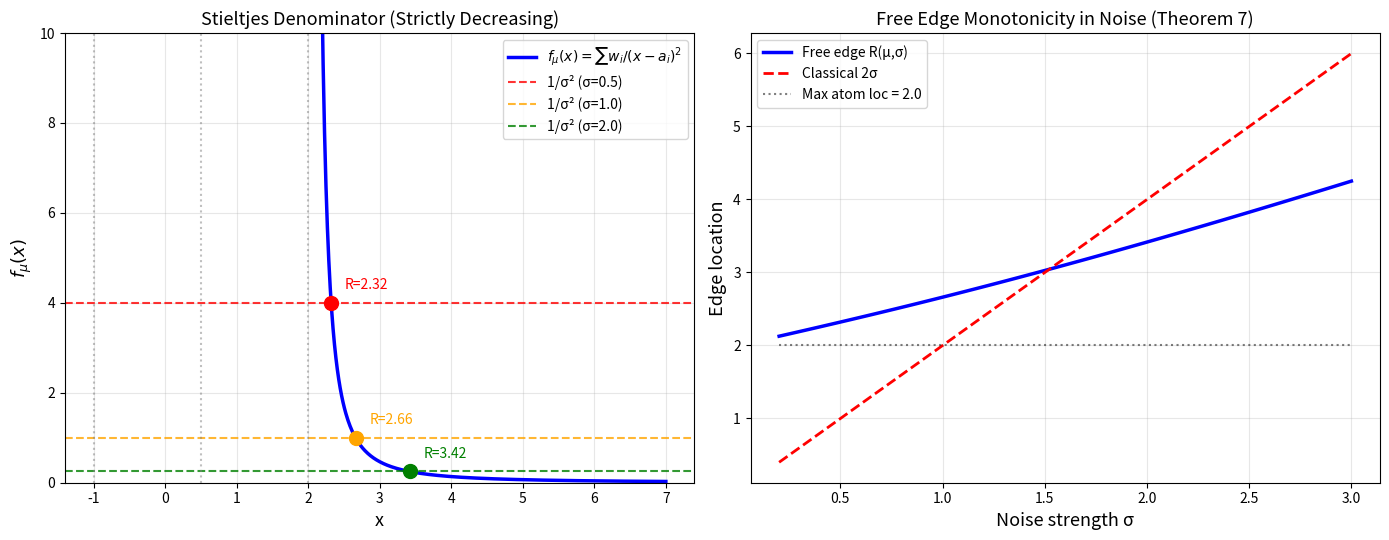

Write Python code to recreate this figure.
"""
Visualization 2: Stieltjes Denominator and Edge Equation

Illustrates the strict monotonicity of f_μ(x) and how the free edge
is determined by the intersection f_μ(x) = 1/σ².
"""

import numpy as np
import matplotlib.pyplot as plt


def stieltjes_denom(locs, weights, x):
    """Compute f_μ(x) = Σ wᵢ/(x - aᵢ)²."""
    return sum(w / (x - a)**2 for a, w in zip(locs, weights))


# Setup: 3-atom law
locs = [-1.0, 0.5, 2.0]
weights = [0.3, 0.3, 0.4]
max_loc = max(locs)

# Compute f_μ on x > max_loc
x_vals = np.linspace(max_loc + 0.05, max_loc + 5, 500)
f_vals = [stieltjes_denom(locs, weights, x) for x in x_vals]

fig, axes = plt.subplots(1, 2, figsize=(14, 5.5))

# Left: f_μ(x) with threshold lines
ax = axes[0]
ax.plot(x_vals, f_vals, 'b-', linewidth=2.5, label=r'$f_\mu(x) = \sum w_i/(x-a_i)^2$')

sigmas = [0.5, 1.0, 2.0]
colors = ['red', 'orange', 'green']
for sigma, color in zip(sigmas, colors):
    target = 1.0 / sigma**2
    ax.axhline(y=target, color=color, linestyle='--', linewidth=1.5,
               label=f'1/σ² (σ={sigma})', alpha=0.8)

    # Find intersection
    for i in range(len(x_vals)-1):
        if f_vals[i] >= target >= f_vals[i+1]:
            frac = (target - f_vals[i+1]) / (f_vals[i] - f_vals[i+1])
            x_edge = x_vals[i+1] + frac * (x_vals[i] - x_vals[i+1])
            ax.plot(x_edge, target, 'o', color=color, markersize=10, zorder=5)
            ax.annotate(f'R={x_edge:.2f}', (x_edge, target),
                       textcoords="offset points", xytext=(10, 10),
                       fontsize=10, color=color)
            break

ax.set_xlabel('x', fontsize=13)
ax.set_ylabel(r'$f_\mu(x)$', fontsize=13)
ax.set_title('Stieltjes Denominator (Strictly Decreasing)', fontsize=13)
ax.set_ylim(0, 10)
ax.legend(fontsize=10)
ax.grid(True, alpha=0.3)

# Vertical lines for atom locations
for a, w in zip(locs, weights):
    ax.axvline(x=a, color='gray', linestyle=':', alpha=0.5)

# Right: Noise monotonicity
ax = axes[1]
sigmas_range = np.linspace(0.2, 3.0, 100)
edges = []
for sigma in sigmas_range:
    target = 1.0 / sigma**2
    # Bisection
    left, right = max_loc + 1e-6, max_loc + 20
    for _ in range(200):
        mid = (left + right) / 2
        if stieltjes_denom(locs, weights, mid) > target:
            left = mid
        else:
            right = mid
    edges.append((left + right) / 2)

ax.plot(sigmas_range, edges, 'b-', linewidth=2.5, label='Free edge R(μ,σ)')
ax.plot(sigmas_range, 2*sigmas_range, 'r--', linewidth=2, label='Classical 2σ')
ax.plot(sigmas_range, [max_loc]*len(sigmas_range), 'k:', linewidth=1.5,
        alpha=0.5, label=f'Max atom loc = {max_loc}')

ax.set_xlabel('Noise strength σ', fontsize=13)
ax.set_ylabel('Edge location', fontsize=13)
ax.set_title('Free Edge Monotonicity in Noise (Theorem 7)', fontsize=13)
ax.legend(fontsize=10)
ax.grid(True, alpha=0.3)

plt.tight_layout()
plt.savefig('viz_stieltjes_monotonicity.png', dpi=150, bbox_inches='tight')
print("Saved viz_stieltjes_monotonicity.png")
